Run: headless pygame with SDL's dummy video driver; simulated clock (each Clock.tick advances the game by its frame time, no real sleeping); random seed 0; keys injected as events and as key.get_pressed() state; no mouse input.
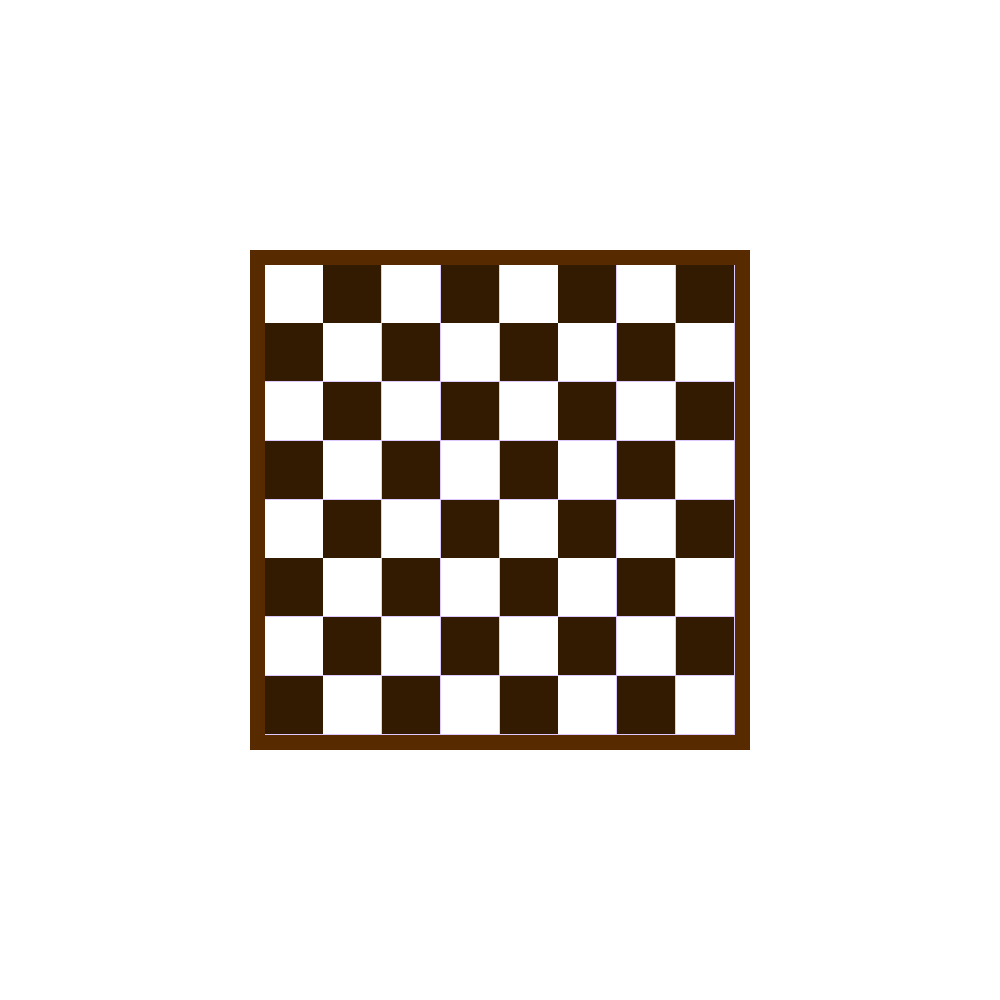
Frame 1 of 4 · flips 1–60 · no input
Frame 2 of 4 · flips 61–180 · tapped SPACE, RETURN · held RIGHT (→), D · screen unchanged from frame 1, image omitted
Frame 3 of 4 · flips 181–300 · held DOWN (↓), S · screen unchanged from frame 2, image omitted
Frame 4 of 4 · flips 301–420 · held LEFT (←), A, UP (↑), W · screen unchanged from frame 3, image omitted

The pygame program that drew these frames:

import pygame as pg


class Checker:
    def __init__(self, parent_surface, mass, diameter):
        pass

    def draw(self, time_delta):
        pass

    def collide_checker(self, checker):
        pass


class Board:
    def __init__(self, parent_surface: pg.Surface):
        self.parent_surface = parent_surface
        self.width, self.height = self.parent_surface.get_size()

        self.checkers: list[Checker] = list()

        self.markup = []
        borders_size = 15
        upper_border = pg.Surface((self.width, borders_size))
        lower_border = pg.Surface((self.width, borders_size))
        upper_border.fill('#572A00')
        lower_border.fill('#572A00')
        self.markup.append((upper_border, (0, 0)))
        self.markup.append((lower_border, (0, self.height - borders_size)))

        right_border = pg.Surface((borders_size, self.height - borders_size * 2))
        right_border.fill('#572A00')
        self.markup.append((right_border, (0, borders_size)))

        left_border = pg.Surface((borders_size, self.height - borders_size * 2))
        left_border.fill('#572A00')
        self.markup.append((left_border, (self.width - borders_size, borders_size)))

        field_size = self.width - borders_size * 2, self.height - borders_size * 2

        # сколько полей в строке и столбце
        rang = 8
        cell_size = field_size[0] / rang, field_size[1] / rang
        self.cells: (int, int, pg.Surface) = []

        # x - вертикали! y - горизонтали! Начало в верхнем левом углу
        for x in range(1, rang + 1):
            for y in range(1, rang + 1):
                color = 'White'
                if (8-x + 8-y) % 2 != 0:
                    color = '#321B00'  # черно-каштановый
                cell = pg.Surface(cell_size)
                cell.fill(color)
                pos = borders_size + cell_size[0] * (x - 1), borders_size + cell_size[1] * (y - 1)
                self.markup.append((cell, pos))

    def draw(self, time_delta):
        for element in self.markup:
            self.parent_surface.blit(*element)

    def evolve(self, time_delta):
        pass


if __name__ == '__main__':
    pg.init()
    RES = 1000, 1000
    display = pg.display.set_mode(RES)
    display.fill('White')
    surface = pg.Surface((500, 500))
    surface.fill('#DECAFF')
    board = Board(surface)

    loop = True
    timer = pg.time.Clock()
    dt = 0

    while loop:

        display.blit(surface, (250, 250))
        board.draw(dt)

        for event in pg.event.get():
            if event.type == pg.QUIT:
                loop = False

        pg.display.flip()
        dt = timer.tick(100) / 1000
